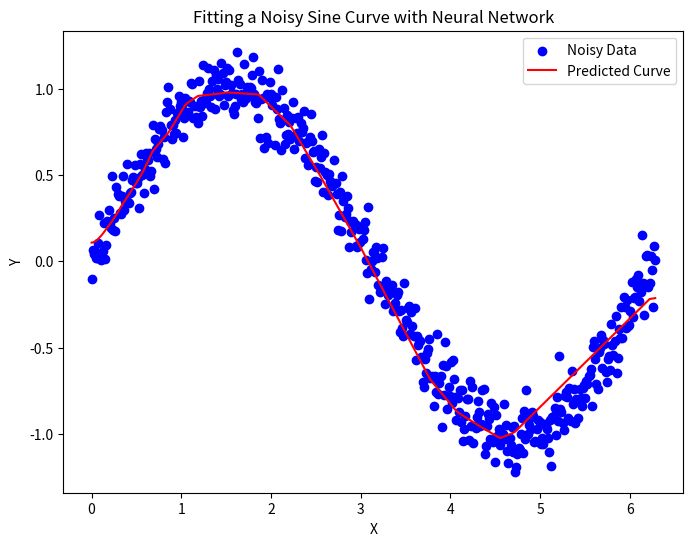

Write Python code to recreate this figure.
import numpy as np
import matplotlib.pyplot as plt


def initialize_parameters(prev_layer_size, layer_size, initializer):
    W_layer = initializer(prev_layer_size, layer_size)    # call initalizer function
    b_layer = np.zeros((1, layer_size))     # a single column of zeros for biases because each node in cur-layer has bias
    W_layer, b_layer
    return W_layer, b_layer

class Layer:
    """
    Representation of a layer. Stores number of nodes, activation object, initializer function.
    """
    def __init__(self, num_nodes, activation, initializer):
        self.num_nodes = num_nodes
        self.activation = activation
        self.initializer = initializer

    def forward(self, A_prev, W, b):    # given activations for previous layer and weights and bias of current layer
        # print(A_prev)
        # print("\n")
        # print(W)
        Z = np.dot(A_prev, W) + b       # compute weighted-sum
        A = self.activation.forward(Z)  # activation-obj.forward(weighted-sum)
        return A, Z                     # return activations and weighted-sum of current-layer

    def backward(self, dA, A_prev, W, b, Z):    
        m = A_prev.shape[0]
        dZ = self.activation.backward(Z, dA)
        dW = 1 / m * np.dot(A_prev.T, dZ)
        db = 1 / m * np.sum(dZ, axis=0, keepdims=True)
        dA_prev = np.dot(dZ, W.T)
        return dA_prev, dW, db

# Base-class interface
class LinearActivation:
    """
    Different activation functions both forward (given weighted sum) and backward (derivative)
    """
    def forward(self, Z):
        pass

    def backward(self, Z, dA=1):
        pass
class Linear(LinearActivation):
    def forward(self, Z):
        return Z

    def backward(self, Z, dA=1):
        return dA

class Sigmoid(LinearActivation):
    def forward(self, Z):
        return 1 / (1 + np.exp(-Z))

    def backward(self, Z, dA=1):
        s = self.forward(Z)
        dZ = s * (1 - s)
        return dA * dZ

class ReLU(LinearActivation):
    def forward(self, Z):
        return np.maximum(0, Z)

    def backward(self, Z, dA=1):
        dZ = np.where(Z <= 0, 0, 1)
        return dA * dZ

class Initializers:
    """
    Given the previous layer size and current layer size
    return a specific initlized weight matrix using formulsa
    """
    
    @staticmethod
    def normal(prev_layer_size, layer_size):
        return np.random.randn(prev_layer_size, layer_size)

    @staticmethod
    def uniform(prev_layer_size, layer_size):
        return np.random.uniform(-1, 1, (prev_layer_size, layer_size))

    @staticmethod
    def glorot_normal(prev_layer_size, layer_size):
        return np.random.randn(prev_layer_size, layer_size) * np.sqrt(2 / (layer_size + prev_layer_size))

    @staticmethod
    def glorot_uniform(prev_layer_size, layer_size):
        limit = np.sqrt(6 / (layer_size + prev_layer_size))
        return np.random.uniform(-limit, limit, (prev_layer_size, layer_size))

    @staticmethod
    def he_normal(prev_layer_size, layer_size):
        return np.random.randn(prev_layer_size, layer_size) * np.sqrt(2 / prev_layer_size)

    @staticmethod
    def he_uniform(prev_layer_size, layer_size):
        limit = np.sqrt(6 / prev_layer_size)
        return np.random.uniform(-limit, limit, (prev_layer_size, layer_size))

class Loss:
    """
    Each cost function has a class which contains a forward method which computes the cost given predictions and labels. 
    Backward method is the derivative of that cost function. 
    """

    class BinaryCrossEntropy:

        @staticmethod
        def forward(AL, Y):
            return np.squeeze(-1 / Y.shape[0] * np.sum(np.dot(np.log(AL.T), Y) + np.dot(np.log(1 - AL.T), 1 - Y)))

        @staticmethod
        def backward(AL, Y):
            return -Y / AL + (1 - Y) / (1 - AL)

    class CategoricalCrossEntropy:

        @staticmethod
        def forward(AL, Y):
            return np.squeeze(-1 / Y.shape[0] * np.sum(Y * np.log(AL)))

        @staticmethod
        def backward(AL, Y):
            return -Y / AL

    class MSE:

        @staticmethod
        def forward(AL, Y):
            return np.squeeze(1 / Y.shape[0] * np.sum(np.square((Y - AL))))

        @staticmethod
        def backward(AL, Y):
            return -2 * (Y - AL)

class Optimizers:
    """
    Each class is a different optimizer. Which has a update method that updates/returns the parameters.
    """
    class SGD:  # stochastic gradient descent
        def __init__(self, learning_rate=0.001):
            self.learning_rate = learning_rate
            self.name = "SGD"

        def configure(self, W, b, layers):
            return W, b

        def update(self, W, b, dW, db, layers):
            for layer in range(len(layers)):        # iterate through each layer
                
                W[layer] -= self.learning_rate * dW[layer]     # update weights of cur-layer using learning-rate and gradient of weights/biases
                b[layer] -= self.learning_rate * db[layer]    # grad is dictionary

            return W, b
        
    class Momentum:
        def __init__(self, learning_rate=0.01, beta=0.9):
            self.learning_rate = learning_rate
            self.beta = beta
            self.name = "Momentum"

        def configure(self, W, b, VdW, Vdb, layers):
            VdW = []        
            Vdb = []
            for layer in range(len(layers)):        # iterate thourgh eachlayer and initalize veloctiy of cur-layer to that same shape as parameters of cur-layer
                VdW.append(np.zeros(W[layer].shape))
                Vdb.append(np.zeros(b[layer].shape))
            return W, b, VdW, Vdb

        def update(self, W, b, VdW, Vdb, layers, grad):
            for layer in range(len(layers)):        # iterate each layer-indx and update velocites using beta-HPP
                VdW[layer] = self.beta * VdW[layer] + (1 - self.beta) * grad[layer]["dW"]  
                Vdb[layer] = self.beta * Vdb[layer] + (1 - self.beta) * grad[layer]["db"]  

                W[layer] -= self.learning_rate * VdW[layer]
                b[layer] -= self.learning_rate * Vdb[layer]

            return W, b, VdW, Vdb
        
    class RMS_Prop:

        def __init__(self, learning_rate=0.01, beta=0.9):
            self.learning_rate = learning_rate
            self.beta = beta

        def configure(self, W, b, SdW, Sdb, layers):
            SdW = []
            Sdb = []
            for layer_indx in range(layers):
                SdW.append(np.zeros(W[layer_indx].shape))
                Sdb.append(np.zeros(W[layer_indx].shape))

        def update(self, W, b, SdW, Sdb, layers, grad):
            for layer_indx in range(len(layers)):
                SdW[layer_indx] = self.beta*SdW[layer_indx] + (1-self.beta)*((grad[layer_indx]["dW"])**2)
                Sdb[layer_indx] = self.beta*Sdb[layer_indx] + (1-self.beta)*((grad[layer_indx]["db"])**2)

                W[layer_indx] -= self.leanring_rate * (grad[layer_indx]["dW"])



class NeuralNetwork:

    def __init__(self):
        self.layers = []  # array of layer objects
        # self.parameters = []  # params = [{W:matrix, b:matrix}, {}], index each dictionary by layer-index and then its keys, layer -> W -> matrix
        self.W = []  # each element is a matrix for that index-layer
        self.b = []
        self.dW = []
        self.db = []
        self.VdW = []   # stores velocties for each layer
        self.Vdb = []
        self.SdW = []
        self.Sdb = []
        self.caches = []   # params = [{dW:matrix, db:matrix}, {}], Each item is a dictionary with the 'A_prev', 'W', 'b', and 'Z' values for the layer - Used in backprop
        self.costs = []

    def add(self, layer):
        self.layers.append(layer)

    def setup(self, cost_func, input_size, optimizer):
        self.cost_func = cost_func  # set cost function 
        self.optimizer = optimizer  # set optimizer function
        self.initialize_weights_biases(input_size)

        # check for all optimization methods and initlize parameters
        if self.optimizer.name == "SGD": 
            self.W, self.b = self.optimizer.configure(self.W, self.b, self.layers)  # add some stuff to parameters
        if self.optimizer.name == "Momentum":
            self.W, self.b, self.VdW, self.Vdb = self.optimizer.configure(self.W, self.b, self.VdW, self.Vdb, self.layers)  # add some stuff to parameters
        

    def train(self, X, Y, epochs, learning_rate=0.001, batch_size=None, print_cost=True):
        
        self.optimizer.learning_rate = learning_rate

        num_examples = X.shape[0]       # number of examples
        

        for i in range(1, epochs + 1):
            x_batches = np.array_split(X, num_examples // batch_size, axis=0)
            y_batches = np.array_split(Y, num_examples // batch_size, axis=0)

            for x, y in zip(x_batches, y_batches):
                
                AL = self.forward(x)                  # feed x-data through network

                cost = self.cost_func.forward(AL, y)  # compute cost

                self.backward(AL, y)  # get gradients, grad = [{'dW': dW, 'db': db}, {}, {}], each dictionary is for a layer

                if self.optimizer.name == "SGD":
                    self.W, self.b = self.optimizer.update(self.W, self.b, self.dW, self.db, self.layers)
                # if self.optimizer.name == "Momentum":
                #     self.W, self.b, self.VdW, self.Vdb = self.optimizer.update(self.W, self.b, self.VdW, self.Vdb, self.layers, grad)
                
                self.costs.append(cost)

            if print_cost and i%100 == 0:
                print(f"Cost on epoch {i}: {round(cost.item(), 5)}")

    def initialize_weights_biases(self, input_size):
        layer_sizes = [input_size]
        for layer in self.layers:
            layer_sizes.append(layer.num_nodes)

        self.W, self.b = [], []
        for layer_indx in range(len(layer_sizes) - 1):
            W_layer, b_layer = initialize_parameters(layer_sizes[layer_indx], layer_sizes[layer_indx + 1], self.layers[layer_indx].initializer)
            self.W.append(W_layer)
            self.b.append(b_layer)


    def forward(self, A): # given activations which are x-inputs
        self.caches = []
        # iterate through each layer-indx
        for layer in range(len(self.layers)):
            A_prev = A  # store cur-activation as previous-activataion
            # layers-arr[layer-indx] call forward function passing in activations and parameters of cur-layer
            A, Z = self.layers[layer].forward(A_prev, self.W[layer], self.b[layer])
            # store previous-activations, weights, biases, and weighted-sum in cache
            self.caches.append({'A_prev': A_prev,"W": self.W[layer], "b": self.b[layer], "Z": Z})

        return A

    def backward(self, AL, Y):
        self.dW, self.db = [], []
        for _ in range(len(self.layers)):
            self.dW.append(0)
            self.db.append(0)

        # derivative of prev-layer activations given prediction-matrix and reshaped labes
        dA_prev = self.cost_func.backward(AL, Y.reshape(AL.shape))

        # iterate thorugh layers backward
        for layer_indx in reversed(range(len(self.layers))):
            cache = self.caches[layer_indx]  # current cache of layer 

            dA_prev, dW, db = self.layers[layer_indx].backward(dA_prev, **cache)

            # grad[layer_indx] = {'dW': dW, 'db': db}
            
            self.dW[layer_indx] = dW
            self.db[layer_indx] = db

        return None

    def predict(self, X):
        return self.forward(X)



if __name__ == "__main__":

    
    # SINE CURVE FITTING TASK
    def generate_noisy_sine_data(num_samples):
        X = np.linspace(0, 2*np.pi, num_samples)
        Y = np.sin(X) + 0.1 * np.random.randn(num_samples)
        return X, Y

    num_samples = 500
    X_train, Y_train = generate_noisy_sine_data(num_samples)

    X_train = X_train.reshape(-1, 1)


    model = NeuralNetwork()
    model.add(Layer(num_nodes=20, activation=ReLU(), initializer=Initializers.glorot_uniform))
    model.add(Layer(num_nodes=10, activation=ReLU(), initializer=Initializers.glorot_uniform))
    model.add(Layer(num_nodes=10, activation=ReLU(), initializer=Initializers.glorot_uniform))
    model.add(Layer(num_nodes=10, activation=ReLU(), initializer=Initializers.glorot_uniform))
    model.add(Layer(num_nodes=10, activation=ReLU(), initializer=Initializers.glorot_uniform))
    model.add(Layer(num_nodes=10, activation=ReLU(), initializer=Initializers.glorot_uniform))
    model.add(Layer(num_nodes=10, activation=ReLU(), initializer=Initializers.glorot_uniform))
    model.add(Layer(num_nodes=1, activation=Linear(), initializer=Initializers.glorot_uniform))

    model.setup(cost_func=Loss.MSE, input_size=1, optimizer=Optimizers.SGD(learning_rate=0.01))

    model.train(X_train, Y_train, epochs=5000, learning_rate=0.01, batch_size=num_samples)

    Y_pred = model.predict(X_train)

    plt.figure(figsize=(8, 6))
    plt.scatter(X_train, Y_train, label='Noisy Data', color='blue')
    plt.plot(X_train, Y_pred, label='Predicted Curve', color='red')
    plt.title('Fitting a Noisy Sine Curve with Neural Network')
    plt.xlabel('X')
    plt.ylabel('Y')
    plt.legend()
    plt.show()
    